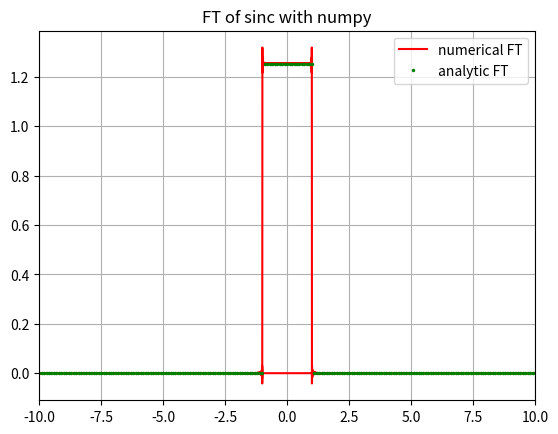

Write Python code to recreate this figure.
''' Assignment 3 problem 1
fourier transform of sinc function using numpy
[redacted] '''

import numpy as np
import matplotlib.pyplot as plt

def f(t):
    if(t==0):
        z=1
    else:
        z=np.sin(t)/t
    return z

a=1000
h=0.001
x=np.arange(-a,a,h)
g=np.zeros(len(x))
for j in range(len(x)):
    g[j]=f(x[j])
sp = np.fft.fft(g)
freq = np.fft.fftfreq(x.size)*2*np.pi/h
sp*=h*np.exp(-complex(0,1)*freq*(a))/(np.sqrt(2*np.pi))

w=np.arange(-10,10,0.1)
F=np.zeros(len(w))
def true(t):
    if(abs(t)<=1):
        z=(np.pi/2)**0.5
    else:
        z=0
    return z
for j in range(len(w)):
    F[j]=true(w[j])
    
plt.plot(freq,sp,'r',label='numerical FT')
plt.plot(w,F,'go',markersize=1.5,label='analytic FT')
plt.title('FT of sinc with numpy')
plt.legend()
plt.grid()
plt.gca().set_xlim(-10,10)
plt.show()